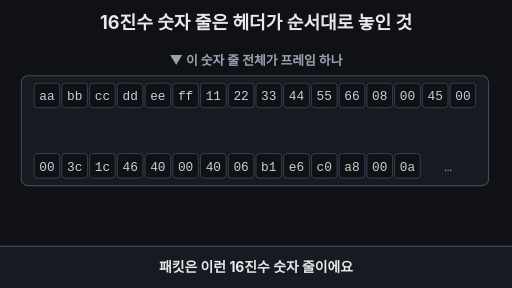
t = 0.00 s
t = 1.60 s: frame unchanged from t = 0.00 s, image omitted
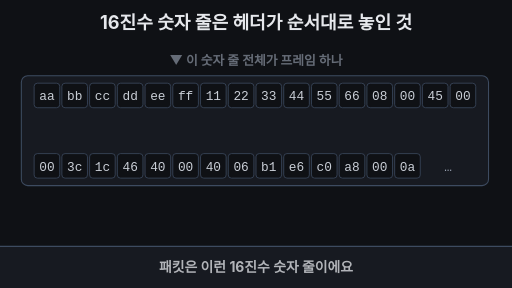
t = 3.32 s
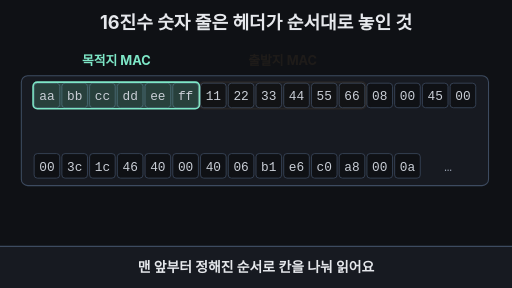
t = 5.00 s
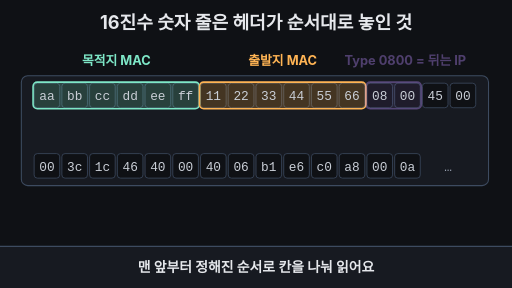
t = 6.64 s
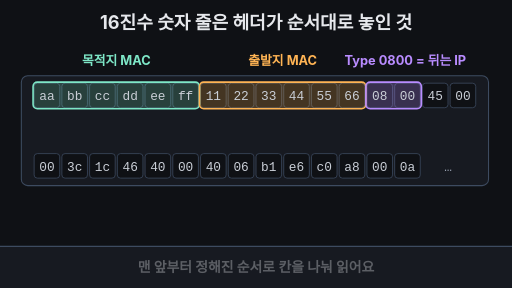
t = 8.32 s

The animated SVG that drew these frames (rendered in a browser with its animation timeline set to each time). Animation: 12 SMIL elements (animate=11,animateTransform=1); frames cover the first 8.32 s, repeats indefinitely.

<svg xmlns="http://www.w3.org/2000/svg" viewBox="0 0 960 540" width="960" height="540" font-family="-apple-system,'Apple SD Gothic Neo','Segoe UI',sans-serif">
  <rect width="960" height="540" fill="#0f1115"/>

  <!-- 제목 (항상 보임) -->
  <text x="480" y="54" text-anchor="middle" font-size="34" font-weight="700" fill="#e6e8ec">16진수 숫자 줄은 헤더가 순서대로 놓인 것</text>

  <!-- 0~2초: 프레임 전체 이름표 -->
  <text x="480" y="122" text-anchor="middle" font-size="24" font-weight="700" fill="#9aa3b2">▼ 이 숫자 줄 전체가 프레임 하나
    <animate attributeName="opacity" values="1;1;0;0;1" keyTimes="0;0.2;0.22;0.96;1" dur="16s" repeatCount="indefinite"/>
  </text>

  <!-- 16진수 패널 (회색 바이트) -->
  <rect x="40" y="142" width="876" height="206" rx="12" fill="#171a21" stroke="#3d4b60" stroke-width="2"/>
  <g fill="#0f1115" stroke="#3d4b60" stroke-width="1.5">
    <rect x="64" y="156" width="48" height="46" rx="6"/><rect x="116" y="156" width="48" height="46" rx="6"/>
    <rect x="168" y="156" width="48" height="46" rx="6"/><rect x="220" y="156" width="48" height="46" rx="6"/>
    <rect x="272" y="156" width="48" height="46" rx="6"/><rect x="324" y="156" width="48" height="46" rx="6"/>
    <rect x="376" y="156" width="48" height="46" rx="6"/><rect x="428" y="156" width="48" height="46" rx="6"/>
    <rect x="480" y="156" width="48" height="46" rx="6"/><rect x="532" y="156" width="48" height="46" rx="6"/>
    <rect x="584" y="156" width="48" height="46" rx="6"/><rect x="636" y="156" width="48" height="46" rx="6"/>
    <rect x="688" y="156" width="48" height="46" rx="6"/><rect x="740" y="156" width="48" height="46" rx="6"/>
    <rect x="792" y="156" width="48" height="46" rx="6"/><rect x="844" y="156" width="48" height="46" rx="6"/>
    <rect x="64" y="288" width="48" height="46" rx="6"/><rect x="116" y="288" width="48" height="46" rx="6"/>
    <rect x="168" y="288" width="48" height="46" rx="6"/><rect x="220" y="288" width="48" height="46" rx="6"/>
    <rect x="272" y="288" width="48" height="46" rx="6"/><rect x="324" y="288" width="48" height="46" rx="6"/>
    <rect x="376" y="288" width="48" height="46" rx="6"/><rect x="428" y="288" width="48" height="46" rx="6"/>
    <rect x="480" y="288" width="48" height="46" rx="6"/><rect x="532" y="288" width="48" height="46" rx="6"/>
    <rect x="584" y="288" width="48" height="46" rx="6"/><rect x="636" y="288" width="48" height="46" rx="6"/>
    <rect x="688" y="288" width="48" height="46" rx="6"/><rect x="740" y="288" width="48" height="46" rx="6"/>
  </g>

  <!-- 2~5초: 색칠 + 이름표 -->
  <g opacity="0">
    <animate attributeName="opacity" values="0;0;1;1;0;0" keyTimes="0;0.22;0.26;0.95;0.99;1" dur="16s" repeatCount="indefinite"/>
    <rect x="62" y="154" width="312" height="50" rx="8" fill="#7ee7c7" fill-opacity="0.22" stroke="#7ee7c7" stroke-width="3"/>
    <text x="218" y="122" text-anchor="middle" font-size="24" font-weight="700" fill="#7ee7c7">목적지 MAC</text>
  </g>
  <g opacity="0">
    <animate attributeName="opacity" values="0;0;1;1;0;0" keyTimes="0;0.31;0.35;0.95;0.99;1" dur="16s" repeatCount="indefinite"/>
    <rect x="374" y="154" width="312" height="50" rx="8" fill="#ffb454" fill-opacity="0.22" stroke="#ffb454" stroke-width="3"/>
    <text x="530" y="122" text-anchor="middle" font-size="24" font-weight="700" fill="#ffb454">출발지 MAC</text>
  </g>
  <g opacity="0">
    <animate attributeName="opacity" values="0;0;1;1;0;0" keyTimes="0;0.40;0.44;0.95;0.99;1" dur="16s" repeatCount="indefinite"/>
    <rect x="686" y="154" width="104" height="50" rx="8" fill="#b98cff" fill-opacity="0.25" stroke="#b98cff" stroke-width="3"/>
    <text x="760" y="122" text-anchor="middle" font-size="24" font-weight="700" fill="#b98cff">Type 0800 = 뒤는 IP</text>
  </g>

  <!-- 5~6.5초: 화살표 → 45, 말풍선 -->
  <g opacity="0">
    <animate attributeName="opacity" values="0;0;1;1;0;0" keyTimes="0;0.52;0.56;0.95;0.99;1" dur="16s" repeatCount="indefinite"/>
    <rect x="790" y="154" width="52" height="50" rx="8" fill="none" stroke="#e6e8ec" stroke-width="3"/>
    <path d="M738 206 Q777 246 812 210" fill="none" stroke="#b98cff" stroke-width="3"/>
    <path d="M806 214 L816 204 L818 218 Z" fill="#b98cff"/>
    <rect x="636" y="236" width="248" height="44" rx="10" fill="#0f1115" stroke="#b98cff" stroke-width="2"/>
    <text x="760" y="266" text-anchor="middle" font-size="24" font-weight="700" fill="#e6e8ec">Version 4 / IHL 5</text>
  </g>

  <!-- 6.5~8초: c0 a8 00 0a 파랑 + 192.168.0.10 -->
  <g opacity="0">
    <animate attributeName="opacity" values="0;0;1;1;0;0" keyTimes="0;0.62;0.66;0.95;0.99;1" dur="16s" repeatCount="indefinite"/>
    <rect x="582" y="286" width="208" height="50" rx="8" fill="#6ea8fe" fill-opacity="0.25" stroke="#6ea8fe" stroke-width="3"/>
    <text x="686" y="384" text-anchor="middle" font-size="26" font-weight="700" fill="#6ea8fe">출발지 IP = 192.168.0.10</text>
  </g>

  <!-- 바이트 글자 -->
  <g font-family="Menlo,Consolas,monospace" font-size="24" fill="#c9ced6" text-anchor="middle">
    <text x="88" y="188">aa</text><text x="140" y="188">bb</text><text x="192" y="188">cc</text><text x="244" y="188">dd</text>
    <text x="296" y="188">ee</text><text x="348" y="188">ff</text><text x="400" y="188">11</text><text x="452" y="188">22</text>
    <text x="504" y="188">33</text><text x="556" y="188">44</text><text x="608" y="188">55</text><text x="660" y="188">66</text>
    <text x="712" y="188">08</text><text x="764" y="188">00</text><text x="816" y="188">45</text><text x="868" y="188">00</text>
    <text x="88" y="320">00</text><text x="140" y="320">3c</text><text x="192" y="320">1c</text><text x="244" y="320">46</text>
    <text x="296" y="320">40</text><text x="348" y="320">00</text><text x="400" y="320">40</text><text x="452" y="320">06</text>
    <text x="504" y="320">b1</text><text x="556" y="320">e6</text><text x="608" y="320">c0</text><text x="660" y="320">a8</text>
    <text x="712" y="320">00</text><text x="764" y="320">0a</text><text x="840" y="320" fill="#9aa3b2">…</text>
  </g>

  <!-- 8~10초: 와이어샤크 풀이 줄 -->
  <g opacity="0">
    <animate attributeName="opacity" values="0;0;1;1;0;0" keyTimes="0;0.74;0.79;0.95;0.99;1" dur="16s" repeatCount="indefinite"/>
    <animateTransform attributeName="transform" type="translate" values="0 30;0 30;0 0;0 0;0 30" keyTimes="0;0.74;0.79;0.95;1" dur="16s" repeatCount="indefinite"/>
    <rect x="40" y="398" width="876" height="50" rx="10" fill="#171a21" stroke="#7ee7c7" stroke-width="2"/>
    <rect x="52" y="406" width="160" height="34" rx="8" fill="#7ee7c7"/>
    <text x="132" y="431" text-anchor="middle" font-size="24" font-weight="700" fill="#0f1115">와이어샤크</text>
    <text x="228" y="432" font-size="24" fill="#e6e8ec">Ethernet II › IPv4 (Version 4) › Src 192.168.0.10</text>
  </g>

  <!-- 자막 바 -->
  <rect x="0" y="462" width="960" height="78" fill="#171a21"/>
  <line x1="0" y1="462" x2="960" y2="462" stroke="#3d4b60" stroke-width="2"/>
  <g font-size="26" font-weight="700" text-anchor="middle">
    <text x="480" y="510" fill="#e6e8ec">패킷은 이런 16진수 숫자 줄이에요
      <animate attributeName="opacity" values="1;1;0;0;1" keyTimes="0;0.2;0.23;0.97;1" dur="16s" repeatCount="indefinite"/>
    </text>
    <text x="480" y="510" fill="#e6e8ec" opacity="0">맨 앞부터 정해진 순서로 칸을 나눠 읽어요
      <animate attributeName="opacity" values="0;0;1;1;0;0" keyTimes="0;0.22;0.25;0.5;0.53;1" dur="16s" repeatCount="indefinite"/>
    </text>
    <text x="480" y="510" fill="#e6e8ec" opacity="0">Type 0800을 보고, 뒤를 IP 헤더로 읽어요
      <animate attributeName="opacity" values="0;0;1;1;0;0" keyTimes="0;0.52;0.55;0.76;0.78;1" dur="16s" repeatCount="indefinite"/>
    </text>
    <text x="480" y="510" fill="#7ee7c7" opacity="0">사람이 직접 풀지 않아도 도구가 풀어 준다
      <animate attributeName="opacity" values="0;0;1;1;0;0" keyTimes="0;0.77;0.79;0.95;0.97;1" dur="16s" repeatCount="indefinite"/>
    </text>
  </g>
</svg>
